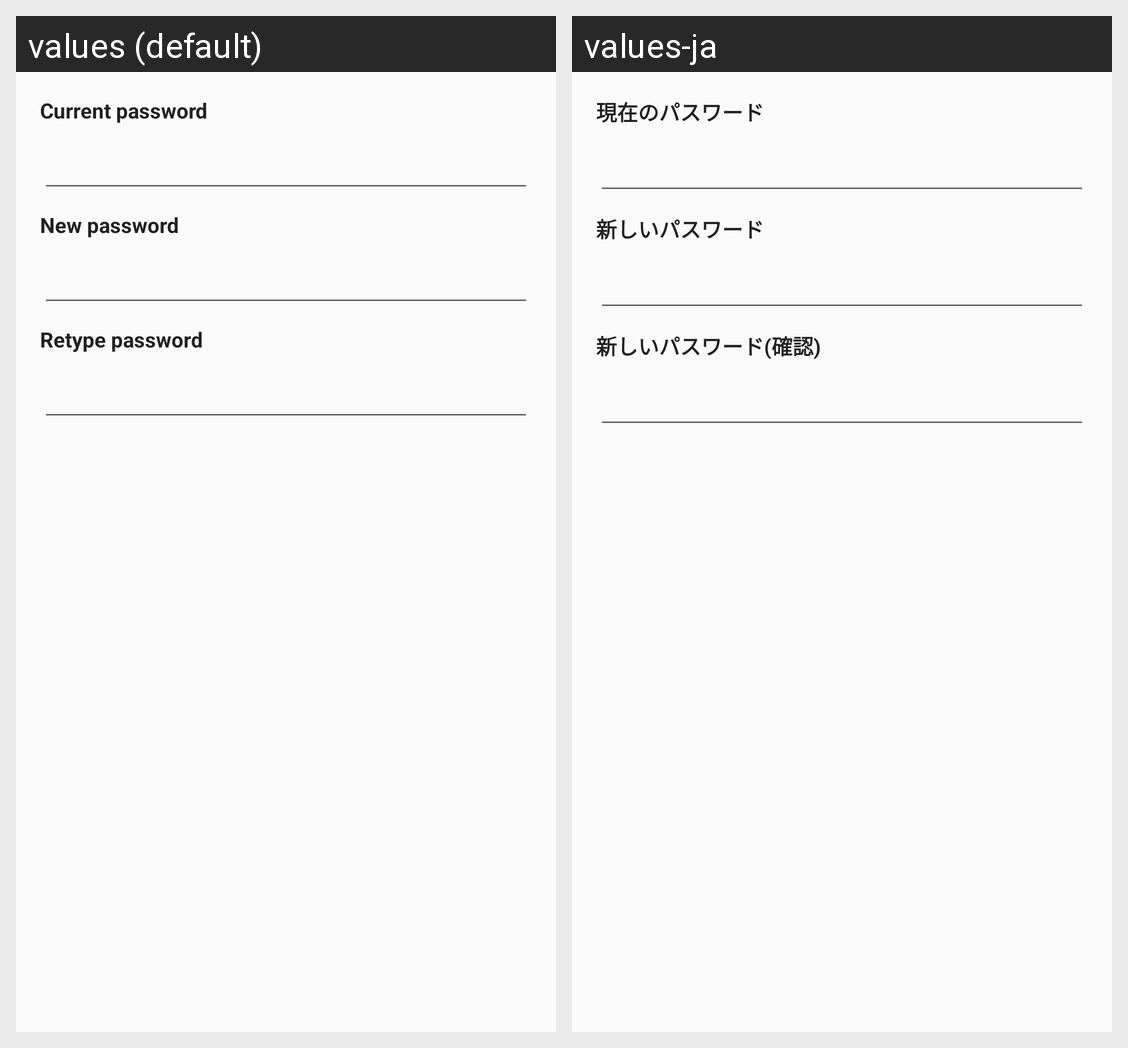

The Android screen above is rendered under two locales of the same app. Produce the string resources it draws, with the default and per-locale values.
Android screen res/layout/dialog_admin_password.xml rendered under 2 locales, left to right: values (default), values-ja. Device: Nexus 5 (rendered at 1080×1920; each locale shown at half size, 540×960, under a caption strip naming it); theme AppTheme.
Strings drawn on this screen, with the default value and each locale's value (text and hints the layout hard-codes, and strings that could not be matched under every locale, appear in the picture but are not listed):

label_current_password
  values: Current password
  values-ja: 現在のパスワード

label_new_password
  values: New password
  values-ja: 新しいパスワード

label_retype_password
  values: Retype password
  values-ja: 新しいパスワード(確認)
